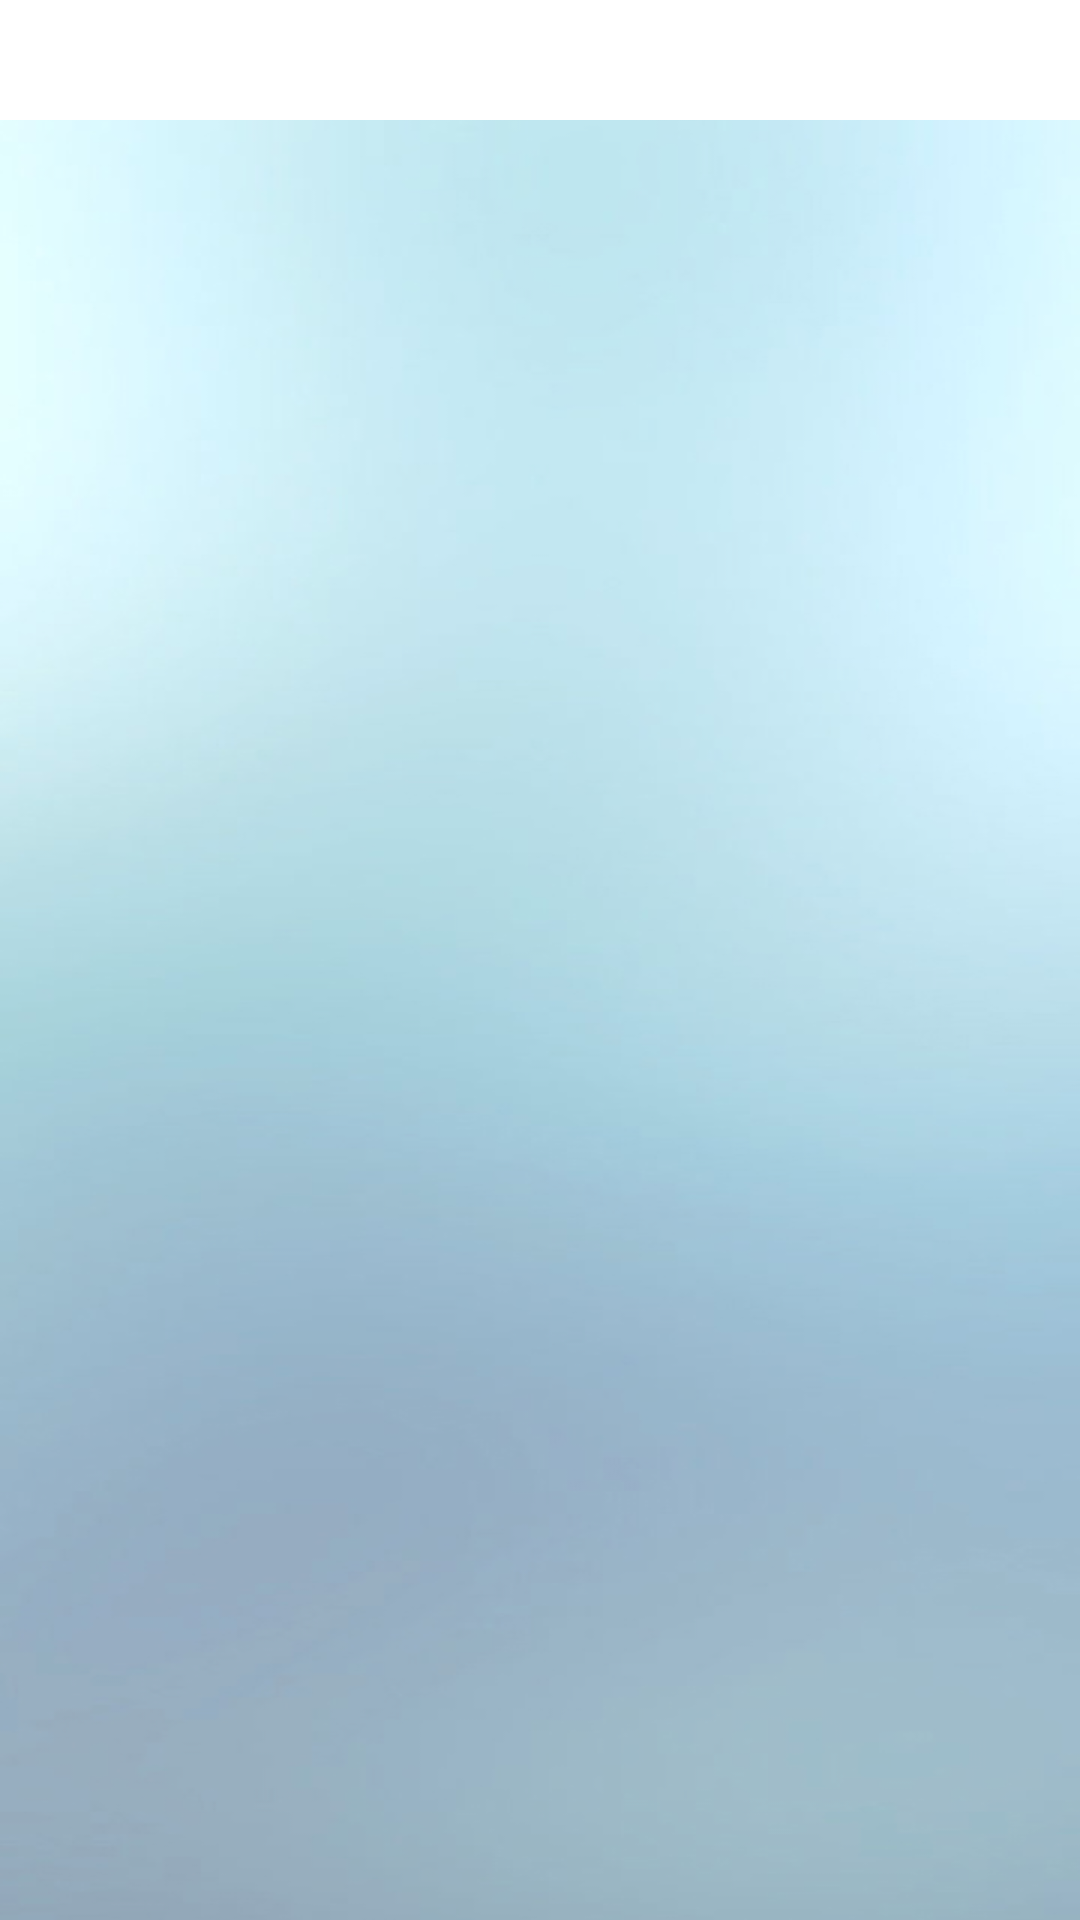

Reconstruct the res/layout file that produces this screen, plus the resources it refers to.
<!-- AndroidManifest.xml: application theme MyAppTheme -->
<!-- res/layout/fragment_body.xml -->
<?xml version="1.0" encoding="utf-8"?>
<LinearLayout xmlns:android="http://schemas.android.com/apk/res/android"
    android:orientation="vertical"
    android:background="@color/color_white"
    android:layout_width="match_parent"
    android:layout_height="match_parent">

    <View
        android:id="@+id/body_view"
        android:background="@color/colorPrimary"
        android:layout_width="match_parent"
        android:layout_height="40dp"/>

</LinearLayout>
<!-- resources referenced by this layout -->
<resources>
  <color name="colorPrimary">#FFFFFF</color>
  <style name="MyAppTheme" parent="AppTheme" />
  <style name="AppTheme" parent="Theme.AppCompat.Light.DarkActionBar">
          <item name="windowNoTitle">true</item>
          <item name="windowActionBar">false</item>
          <item name="android:windowBackground">@drawable/blurred_bg</item>
          <item name="android:actionBarStyle">@style/AppCompatActionBarStyle</item>
          <item name="colorPrimary">@color/colorPrimary</item>
          <item name="colorPrimaryDark">@color/colorPrimaryDark</item>
          <item name="colorAccent">@color/colorAccent</item>
          <item name="android:textColorSecondary">@color/textColorSecondary</item>
      </style>
  <!-- drawable blurred_bg: png bitmap (drawable-xxhdpi, 353551 bytes) -->
  <style name="AppCompatActionBarStyle" parent="ThemeOverlay.AppCompat.Dark.ActionBar">
          <item name="colorPrimary">@color/actionBarBackround</item>
      </style>
  <color name="colorPrimaryDark">#303F9F</color>
  <color name="colorAccent">#FF4081</color>
  <color name="textColorSecondary">#FFFFFF</color>
  <color name="actionBarBackround">#FFFFFF</color>
</resources>
